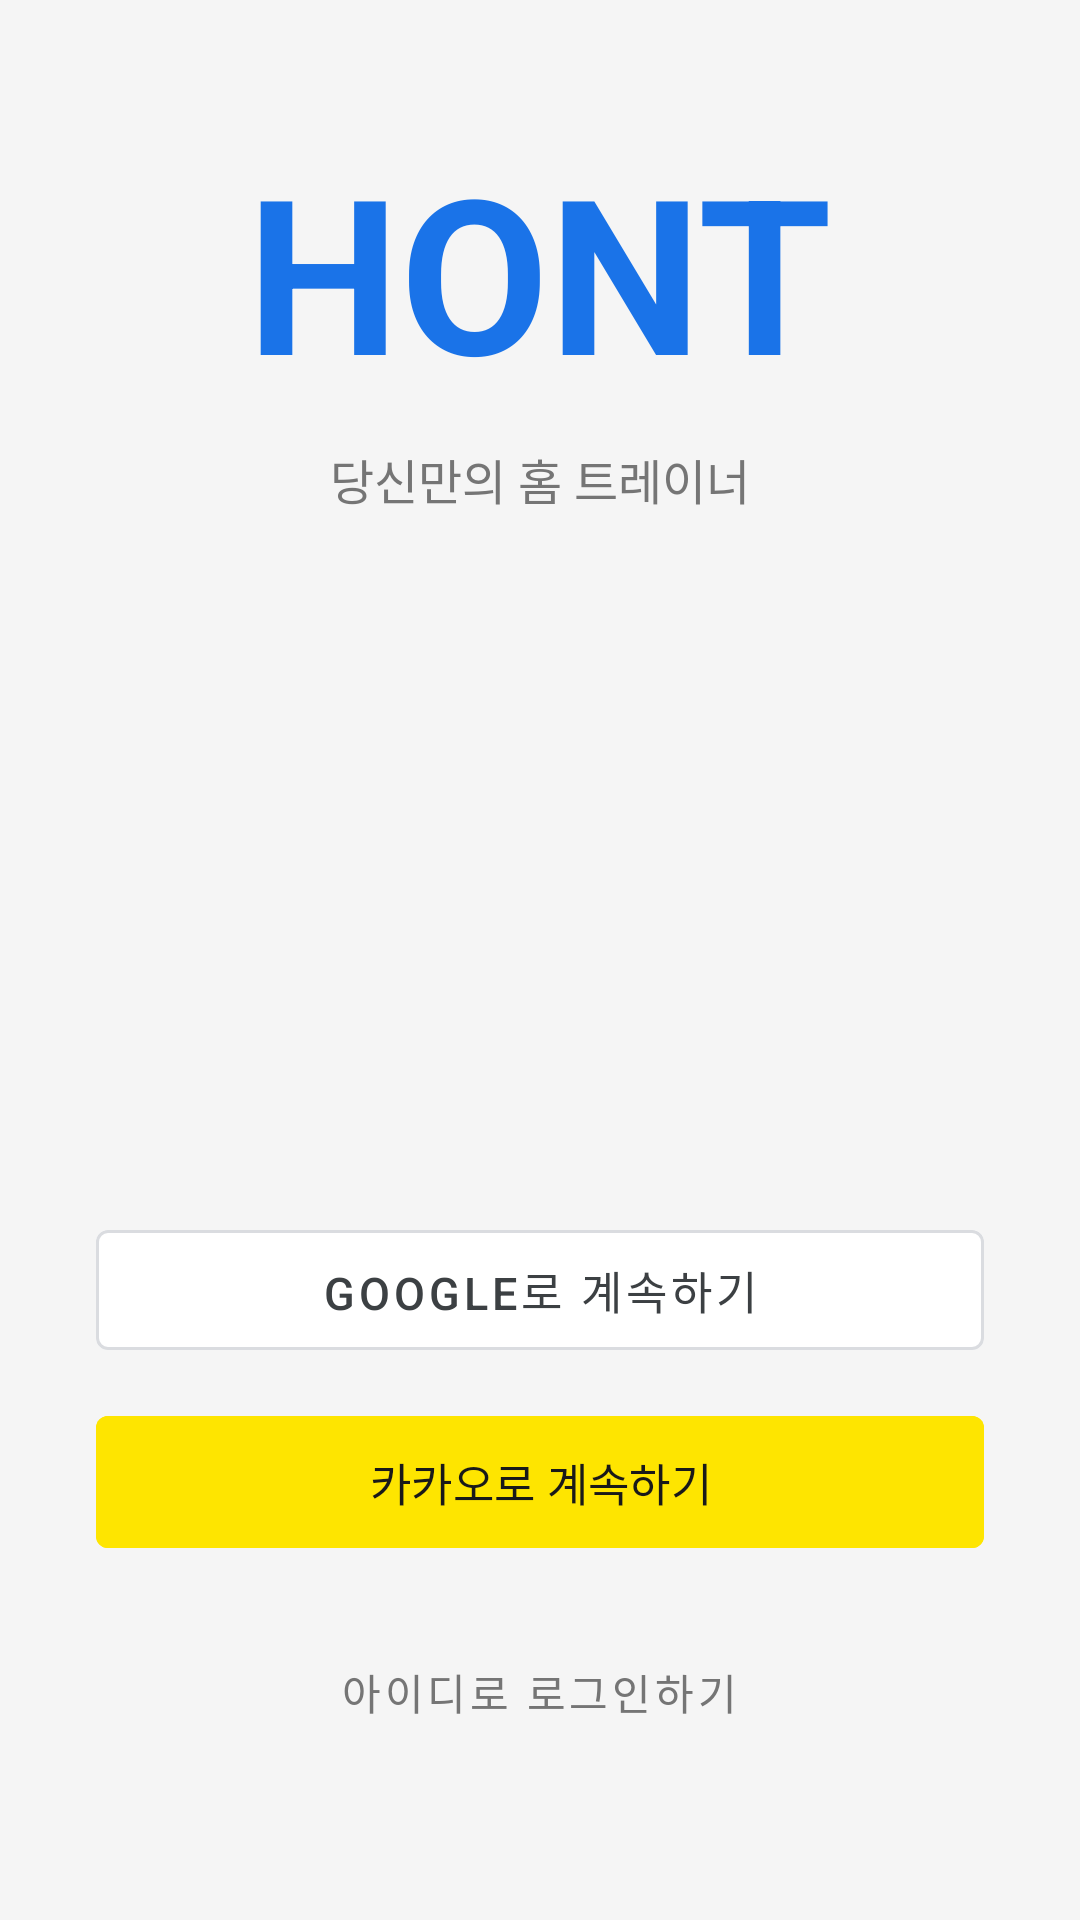

Here is an Android app screen rendered from its layout file. Give the layout XML and the strings, colors and styles it references.
<!-- AndroidManifest.xml: application theme Theme.Hont -->
<!-- res/layout/activity_login.xml -->
<?xml version="1.0" encoding="utf-8"?>
<LinearLayout
    xmlns:android="http://schemas.android.com/apk/res/android"
    xmlns:app="http://schemas.android.com/apk/res-auto"
    android:layout_width="match_parent"
    android:layout_height="match_parent"
    android:orientation="vertical"
    android:background="@color/background">

    
    <LinearLayout
        android:layout_width="match_parent"
        android:layout_height="0dp"
        android:layout_weight="1"
        android:orientation="vertical"
        android:gravity="center"
        android:paddingHorizontal="32dp">

        <TextView
            android:id="@+id/tv_app_title"
            android:layout_width="wrap_content"
            android:layout_height="wrap_content"
            android:text="HONT"
            android:textSize="72sp"
            android:textStyle="bold"
            android:textColor="@color/primary" />

        <TextView
            android:id="@+id/tv_subtitle"
            android:layout_width="wrap_content"
            android:layout_height="wrap_content"
            android:layout_marginTop="10dp"
            android:text="당신만의 홈 트레이너"
            android:textSize="16sp"
            android:textColor="@color/text_secondary" />
    </LinearLayout>

    
    <LinearLayout
        android:layout_width="match_parent"
        android:layout_height="0dp"
        android:layout_weight="2"
        android:orientation="vertical"
        android:gravity="bottom|center_horizontal"
        android:paddingHorizontal="32dp"
        android:paddingBottom="52dp">

        <com.google.android.material.button.MaterialButton
            android:id="@+id/btn_google_login"
            android:layout_width="match_parent"
            android:layout_height="52dp"
            android:text="Google로 계속하기"
            android:textColor="@color/google_text"
            android:textSize="15sp"
            android:backgroundTint="@color/surface"
            style="@style/Widget.MaterialComponents.Button.OutlinedButton"
            app:cornerRadius="4dp"
            app:strokeColor="@color/google_border" />

        <com.google.android.material.button.MaterialButton
            android:id="@+id/btn_kakao_login"
            android:layout_width="match_parent"
            android:layout_height="52dp"
            android:layout_marginTop="12dp"
            android:text="카카오로 계속하기"
            android:textColor="@color/kakao_text"
            android:textSize="15sp"
            android:backgroundTint="@color/kakao_yellow"
            app:cornerRadius="4dp" />

        <com.google.android.material.button.MaterialButton
            android:id="@+id/btn_id_login"
            android:layout_width="wrap_content"
            android:layout_height="wrap_content"
            android:layout_marginTop="20dp"
            android:text="아이디로 로그인하기"
            android:textColor="@color/text_secondary"
            style="@style/Widget.MaterialComponents.Button.TextButton" />
    </LinearLayout>

</LinearLayout>
<!-- resources referenced by this layout -->
<resources>
  <color name="background">#F5F5F5</color>
  <color name="google_border">#DADCE0</color>
  <color name="google_text">#3C4043</color>
  <color name="kakao_text">#191919</color>
  <color name="kakao_yellow">#FEE500</color>
  <color name="primary">#1A73E8</color>
  <color name="surface">#FFFFFF</color>
  <color name="text_secondary">#757575</color>
  <style name="Theme.Hont" parent="Base.Theme.Hont" />
  <style name="Base.Theme.Hont" parent="Theme.Material3.DayNight.NoActionBar">
          <item name="colorPrimary">@color/primary</item>
          <item name="colorSurface">@color/surface</item>
          <item name="android:colorBackground">@color/background</item>
          <item name="android:windowBackground">@color/background</item>
      </style>
</resources>
